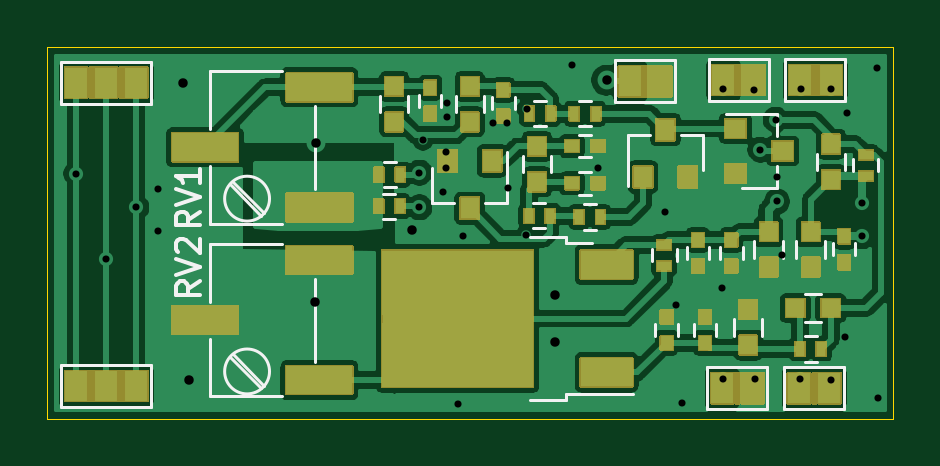
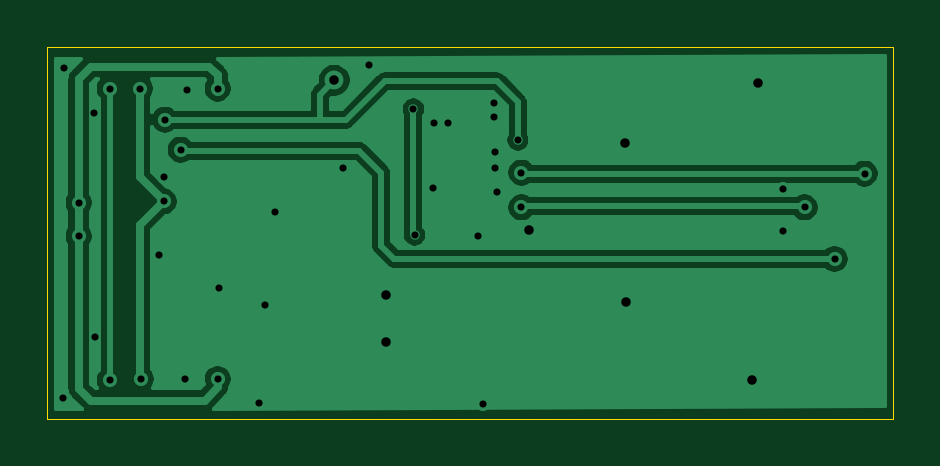
Circuit board: 8 layer files. Board 35.8 x 15.7 mm.
- bottom_copper: OGPsim-B_Cu.gbr (32692 bytes)
- bottom_mask: OGPsim-B_Mask.gbr (500 bytes)
- outline: OGPsim-Edge_Cuts.gbr (735 bytes)
- top_copper: OGPsim-F_Cu.gbr (113298 bytes)
- top_mask: OGPsim-F_Mask.gbr (32435 bytes)
- top_silk: OGPsim-F_SilkS.gbr (7569 bytes)
- drill: OGPsim-NPTH.drl (275 bytes)
- drill: OGPsim-PTH.drl (1194 bytes)

=== bottom_copper: OGPsim-B_Cu.gbr (32692 bytes, source omitted) ===
=== bottom_mask: OGPsim-B_Mask.gbr ===
G04 #@! TF.GenerationSoftware,KiCad,Pcbnew,(5.1.10)-1*
G04 #@! TF.CreationDate,2021-08-26T20:53:31-05:00*
G04 #@! TF.ProjectId,OGPsim,4f475073-696d-42e6-9b69-6361645f7063,rev?*
G04 #@! TF.SameCoordinates,Original*
G04 #@! TF.FileFunction,Soldermask,Bot*
G04 #@! TF.FilePolarity,Negative*
%FSLAX46Y46*%
G04 Gerber Fmt 4.6, Leading zero omitted, Abs format (unit mm)*
G04 Created by KiCad (PCBNEW (5.1.10)-1) date 2021-08-26 20:53:31*
%MOMM*%
%LPD*%
G01*
G04 APERTURE LIST*
G04 APERTURE END LIST*
M02*

=== outline: OGPsim-Edge_Cuts.gbr ===
G04 #@! TF.GenerationSoftware,KiCad,Pcbnew,(5.1.10)-1*
G04 #@! TF.CreationDate,2021-08-26T20:53:31-05:00*
G04 #@! TF.ProjectId,OGPsim,4f475073-696d-42e6-9b69-6361645f7063,rev?*
G04 #@! TF.SameCoordinates,Original*
G04 #@! TF.FileFunction,Profile,NP*
%FSLAX46Y46*%
G04 Gerber Fmt 4.6, Leading zero omitted, Abs format (unit mm)*
G04 Created by KiCad (PCBNEW (5.1.10)-1) date 2021-08-26 20:53:31*
%MOMM*%
%LPD*%
G01*
G04 APERTURE LIST*
G04 #@! TA.AperFunction,Profile*
%ADD10C,0.050000*%
G04 #@! TD*
G04 APERTURE END LIST*
D10*
X167487600Y-102108000D02*
X131673600Y-102108000D01*
X167487600Y-86360000D02*
X167487600Y-102108000D01*
X131673600Y-86360000D02*
X167487600Y-86360000D01*
X131673600Y-102108000D02*
X131673600Y-86360000D01*
M02*

=== top_copper: OGPsim-F_Cu.gbr (113298 bytes, source omitted) ===
=== top_mask: OGPsim-F_Mask.gbr (32435 bytes, source omitted) ===
=== top_silk: OGPsim-F_SilkS.gbr (7569 bytes, source omitted) ===
=== drill: OGPsim-NPTH.drl ===
M48
; DRILL file {KiCad (5.1.10)-1} date 08/26/21 20:53:54
; FORMAT={-:-/ absolute / metric / decimal}
; #@! TF.CreationDate,2021-08-26T20:53:54-05:00
; #@! TF.GenerationSoftware,Kicad,Pcbnew,(5.1.10)-1
; #@! TF.FileFunction,NonPlated,1,2,NPTH
FMAT,2
METRIC
%
G90
G05
T0
M30

=== drill: OGPsim-PTH.drl ===
M48
; DRILL file {KiCad (5.1.10)-1} date 08/26/21 20:53:54
; FORMAT={-:-/ absolute / metric / decimal}
; #@! TF.CreationDate,2021-08-26T20:53:54-05:00
; #@! TF.GenerationSoftware,Kicad,Pcbnew,(5.1.10)-1
; #@! TF.FileFunction,Plated,1,2,PTH
FMAT,2
METRIC
T1C0.300
T2C0.400
%
G90
G05
T1
X132.893Y-91.745
X134.163Y-95.352
X135.433Y-93.167
X136.347Y-92.405
X136.347Y-94.183
X147.422Y-91.694
X147.422Y-93.167
X147.574Y-90.322
X148.438Y-92.507
X148.539Y-90.83
X148.539Y-91.491
X148.59Y-88.748
X148.59Y-89.357
X149.047Y-101.498
X149.25Y-94.386
X150.52Y-89.611
X151.13Y-89.611
X151.181Y-92.354
X151.943Y-94.336
X151.994Y-89.002
X153.873Y-87.122
X154.991Y-91.491
X157.836Y-93.37
X158.293Y-97.282
X158.547Y-101.448
X160.223Y-96.571
X160.274Y-88.138
X160.274Y-100.432
X161.595Y-88.189
X161.646Y-100.432
X161.849Y-90.729
X162.509Y-89.459
X162.56Y-91.897
X162.56Y-92.913
X162.763Y-95.199
X163.525Y-100.432
X163.576Y-88.138
X164.846Y-88.138
X164.846Y-100.482
X165.456Y-98.654
X165.506Y-89.154
X166.167Y-92.964
X166.167Y-94.386
X166.776Y-87.274
X166.827Y-101.244
T2
X137.414Y-87.884
X137.668Y-100.482
X143.002Y-97.18
X143.053Y-90.424
X147.117Y-94.132
X153.162Y-96.876
X153.162Y-98.857
X155.346Y-87.782
T0
M30

